Photos from the image-classification dataset "Herbs" in the GitHub repository pegasis470/Herbs. Its 10 classes are: belimbing wuluh, jambu biji, jeruk nipis, kemangi, lidah buaya, nangka, pandan, pepaya, seledri, sirih.

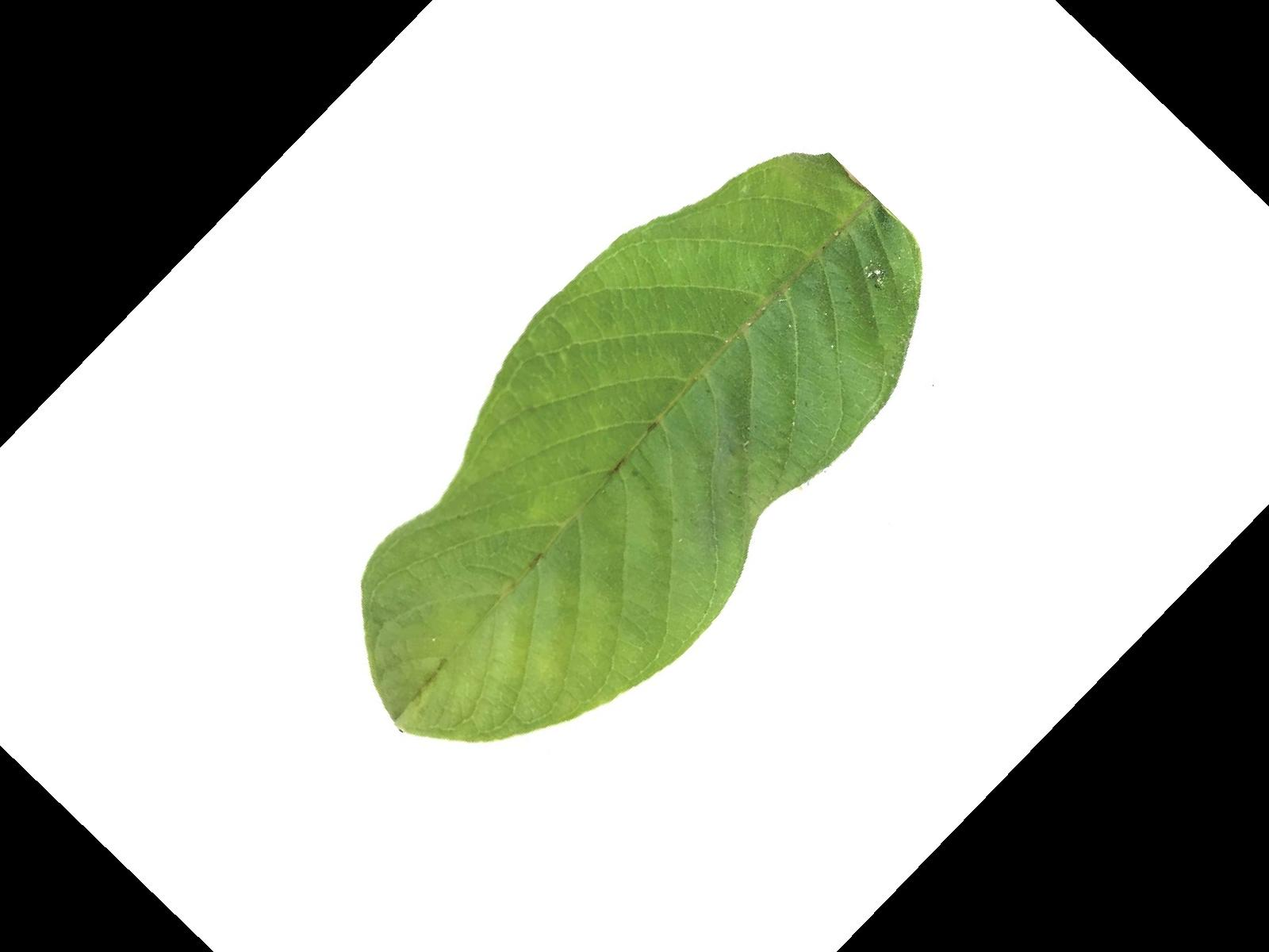
Label: jambu biji

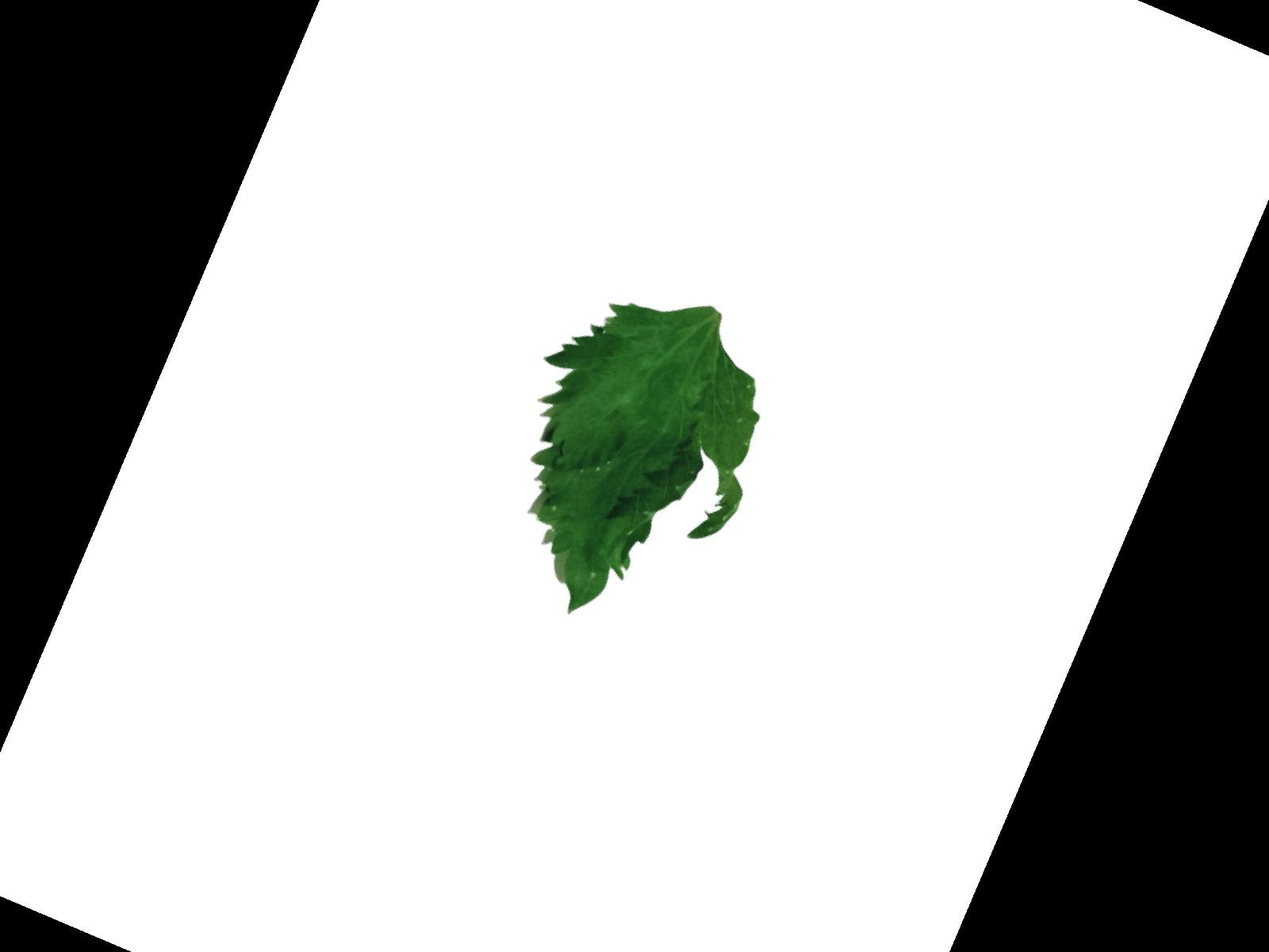
Label: seledri

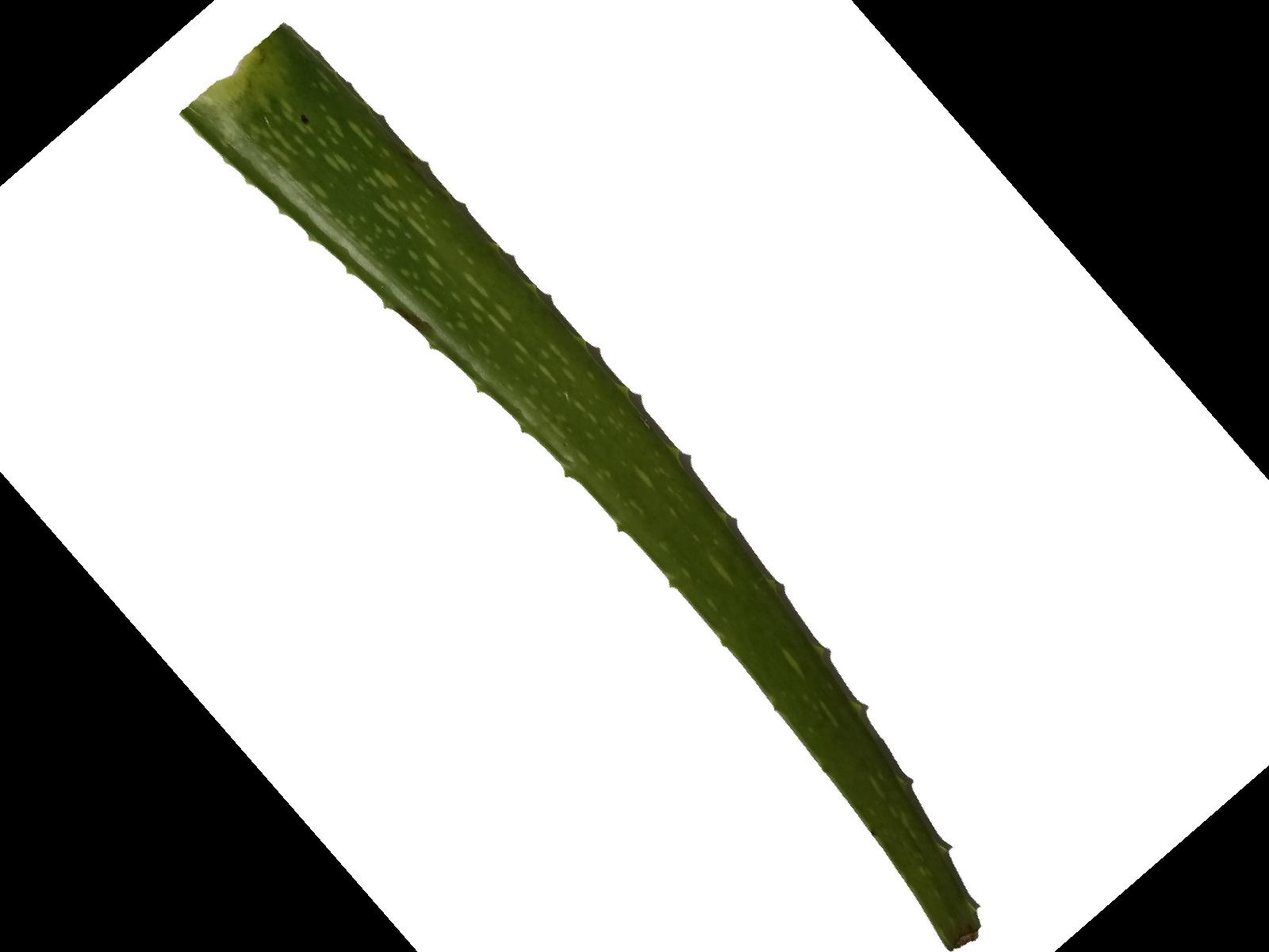
Label: lidah buaya

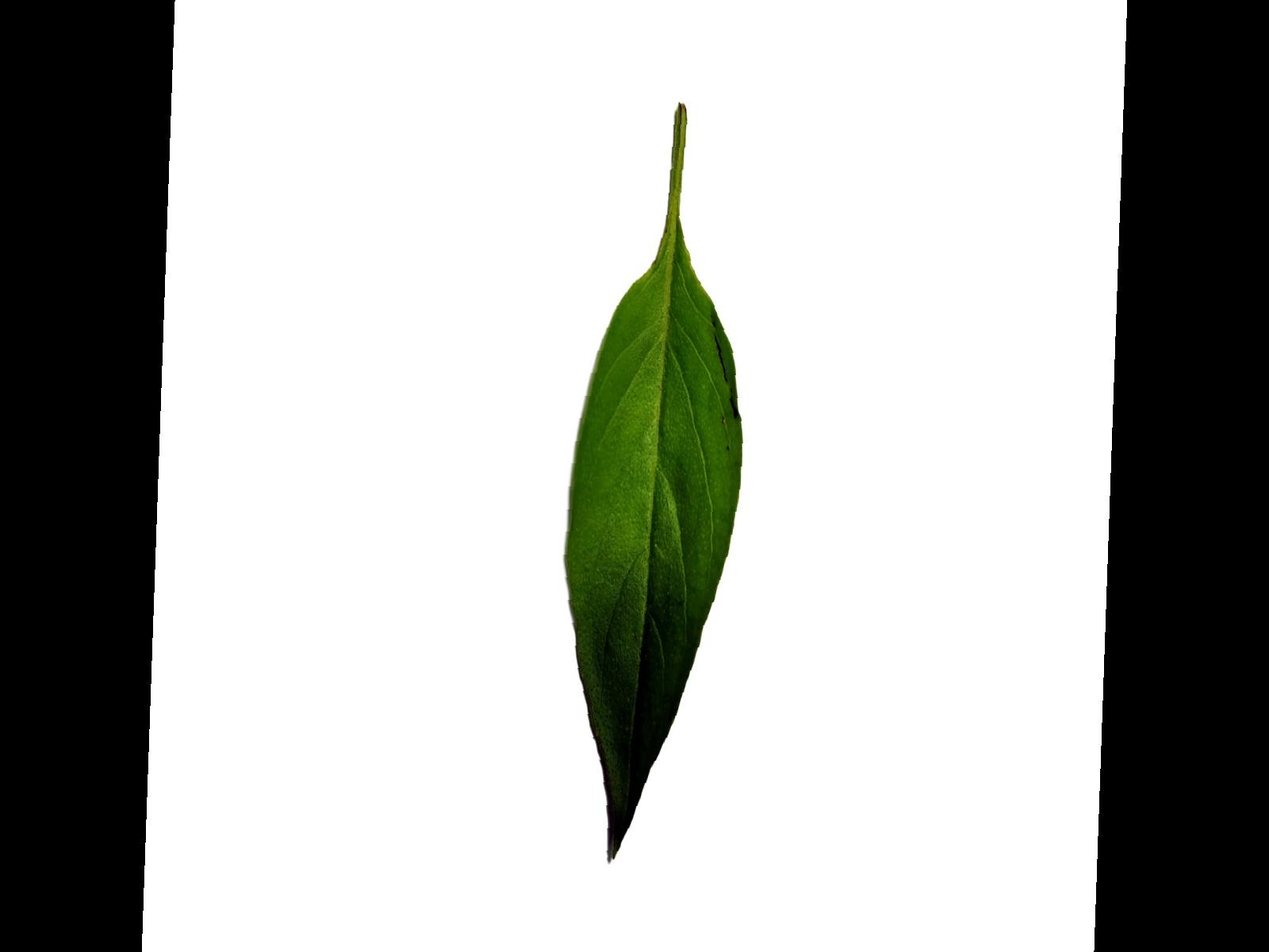
Label: kemangi

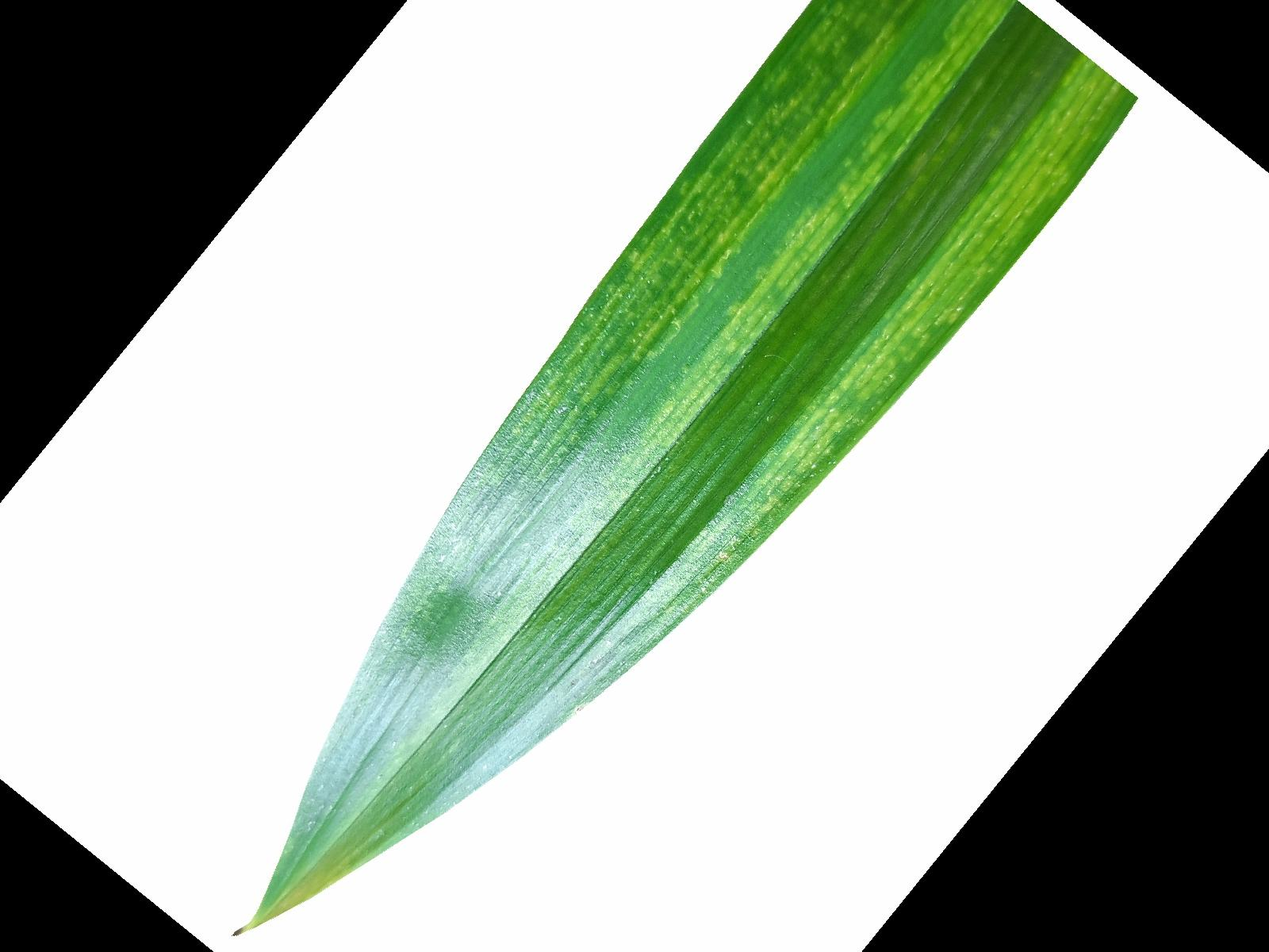
Label: pandan

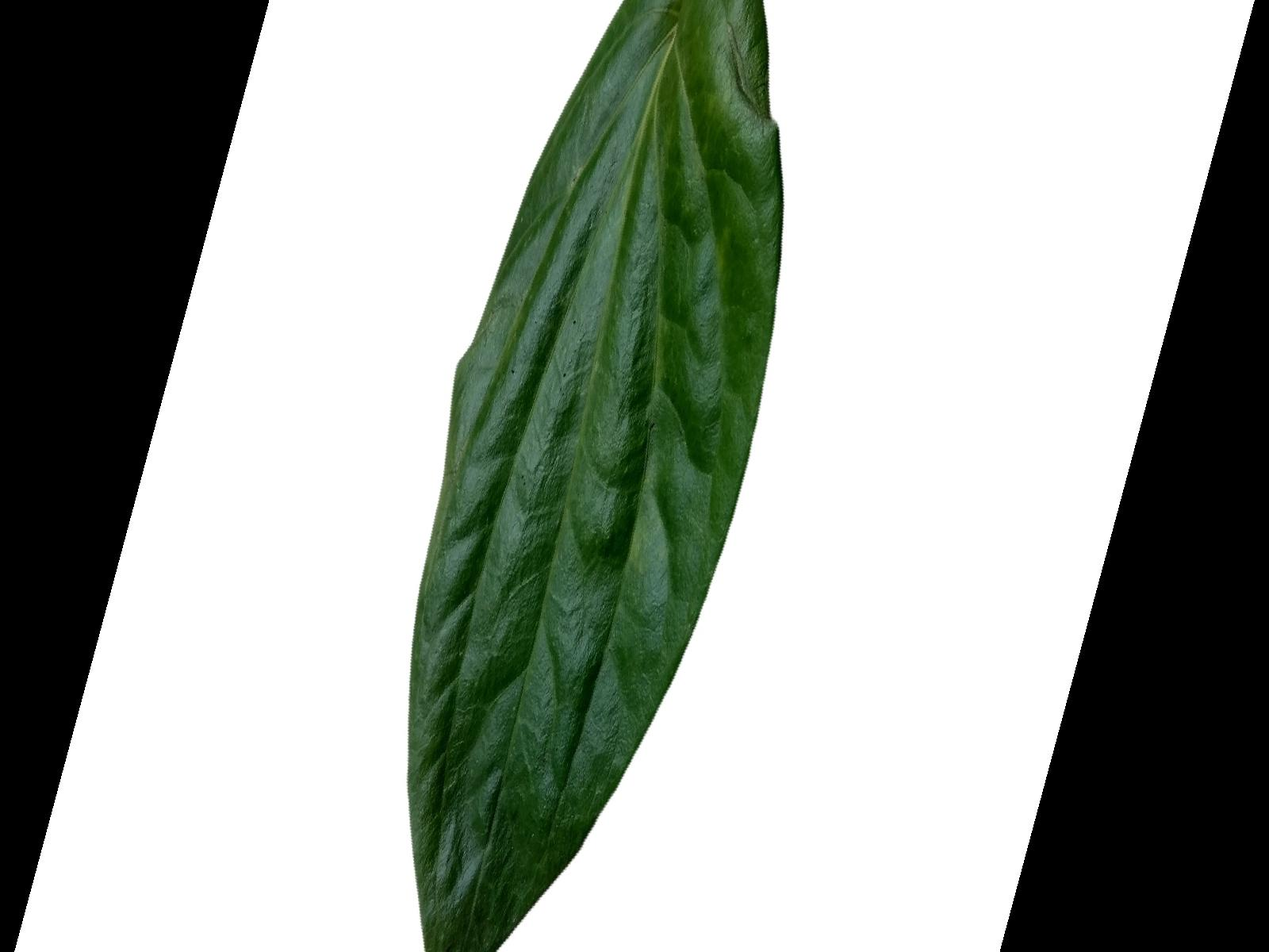
Label: sirih
